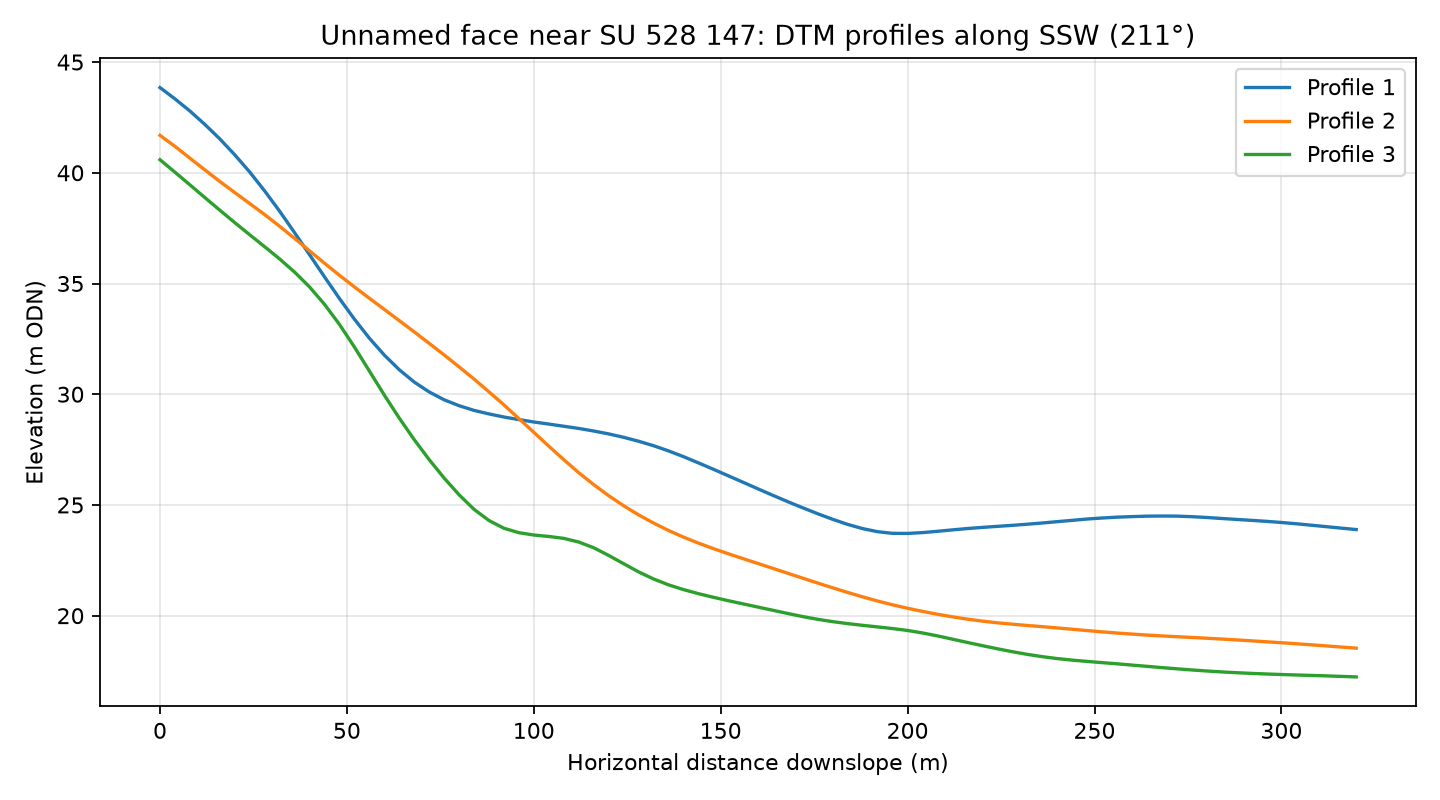

Values plotted in this chart, from the file beside it:
profile, distance_m, elevation_m
1, 0.0, 43.85
1, 4.0, 43.34
1, 8.0, 42.79
1, 12.0, 42.18
1, 16.0, 41.53
1, 20.0, 40.81
1, 24.0, 40.03
1, 28.0, 39.18
1, 32.0, 38.27
1, 36.0, 37.3
1, 40.0, 36.3
1, 44.0, 35.3
1, 48.0, 34.32
1, 52.0, 33.39
1, 56.0, 32.53
1, 60.0, 31.77
1, 64.0, 31.11
1, 68.0, 30.55
1, 72.0, 30.1
1, 76.0, 29.75
1, 80.0, 29.48
1, 84.0, 29.27
1, 88.0, 29.11
1, 92.0, 28.97
1, 96.0, 28.86
1, 100.0, 28.75
1, 104.0, 28.65
1, 108.0, 28.55
1, 112.0, 28.46
1, 116.0, 28.34
1, 120.0, 28.21
1, 124.0, 28.06
1, 128.0, 27.88
1, 132.0, 27.68
1, 136.0, 27.44
1, 140.0, 27.18
1, 144.0, 26.9
1, 148.0, 26.61
1, 152.0, 26.32
1, 156.0, 26.02
1, 160.0, 25.72
1, 164.0, 25.43
1, 168.0, 25.14
1, 172.0, 24.87
1, 176.0, 24.6
1, 180.0, 24.35
1, 184.0, 24.12
1, 188.0, 23.93
1, 192.0, 23.79
1, 196.0, 23.72
1, 200.0, 23.71
1, 204.0, 23.75
1, 208.0, 23.81
1, 212.0, 23.87
1, 216.0, 23.93
1, 220.0, 23.99
1, 224.0, 24.03
1, 228.0, 24.08
1, 232.0, 24.13
1, 236.0, 24.18
... 183 more rows
